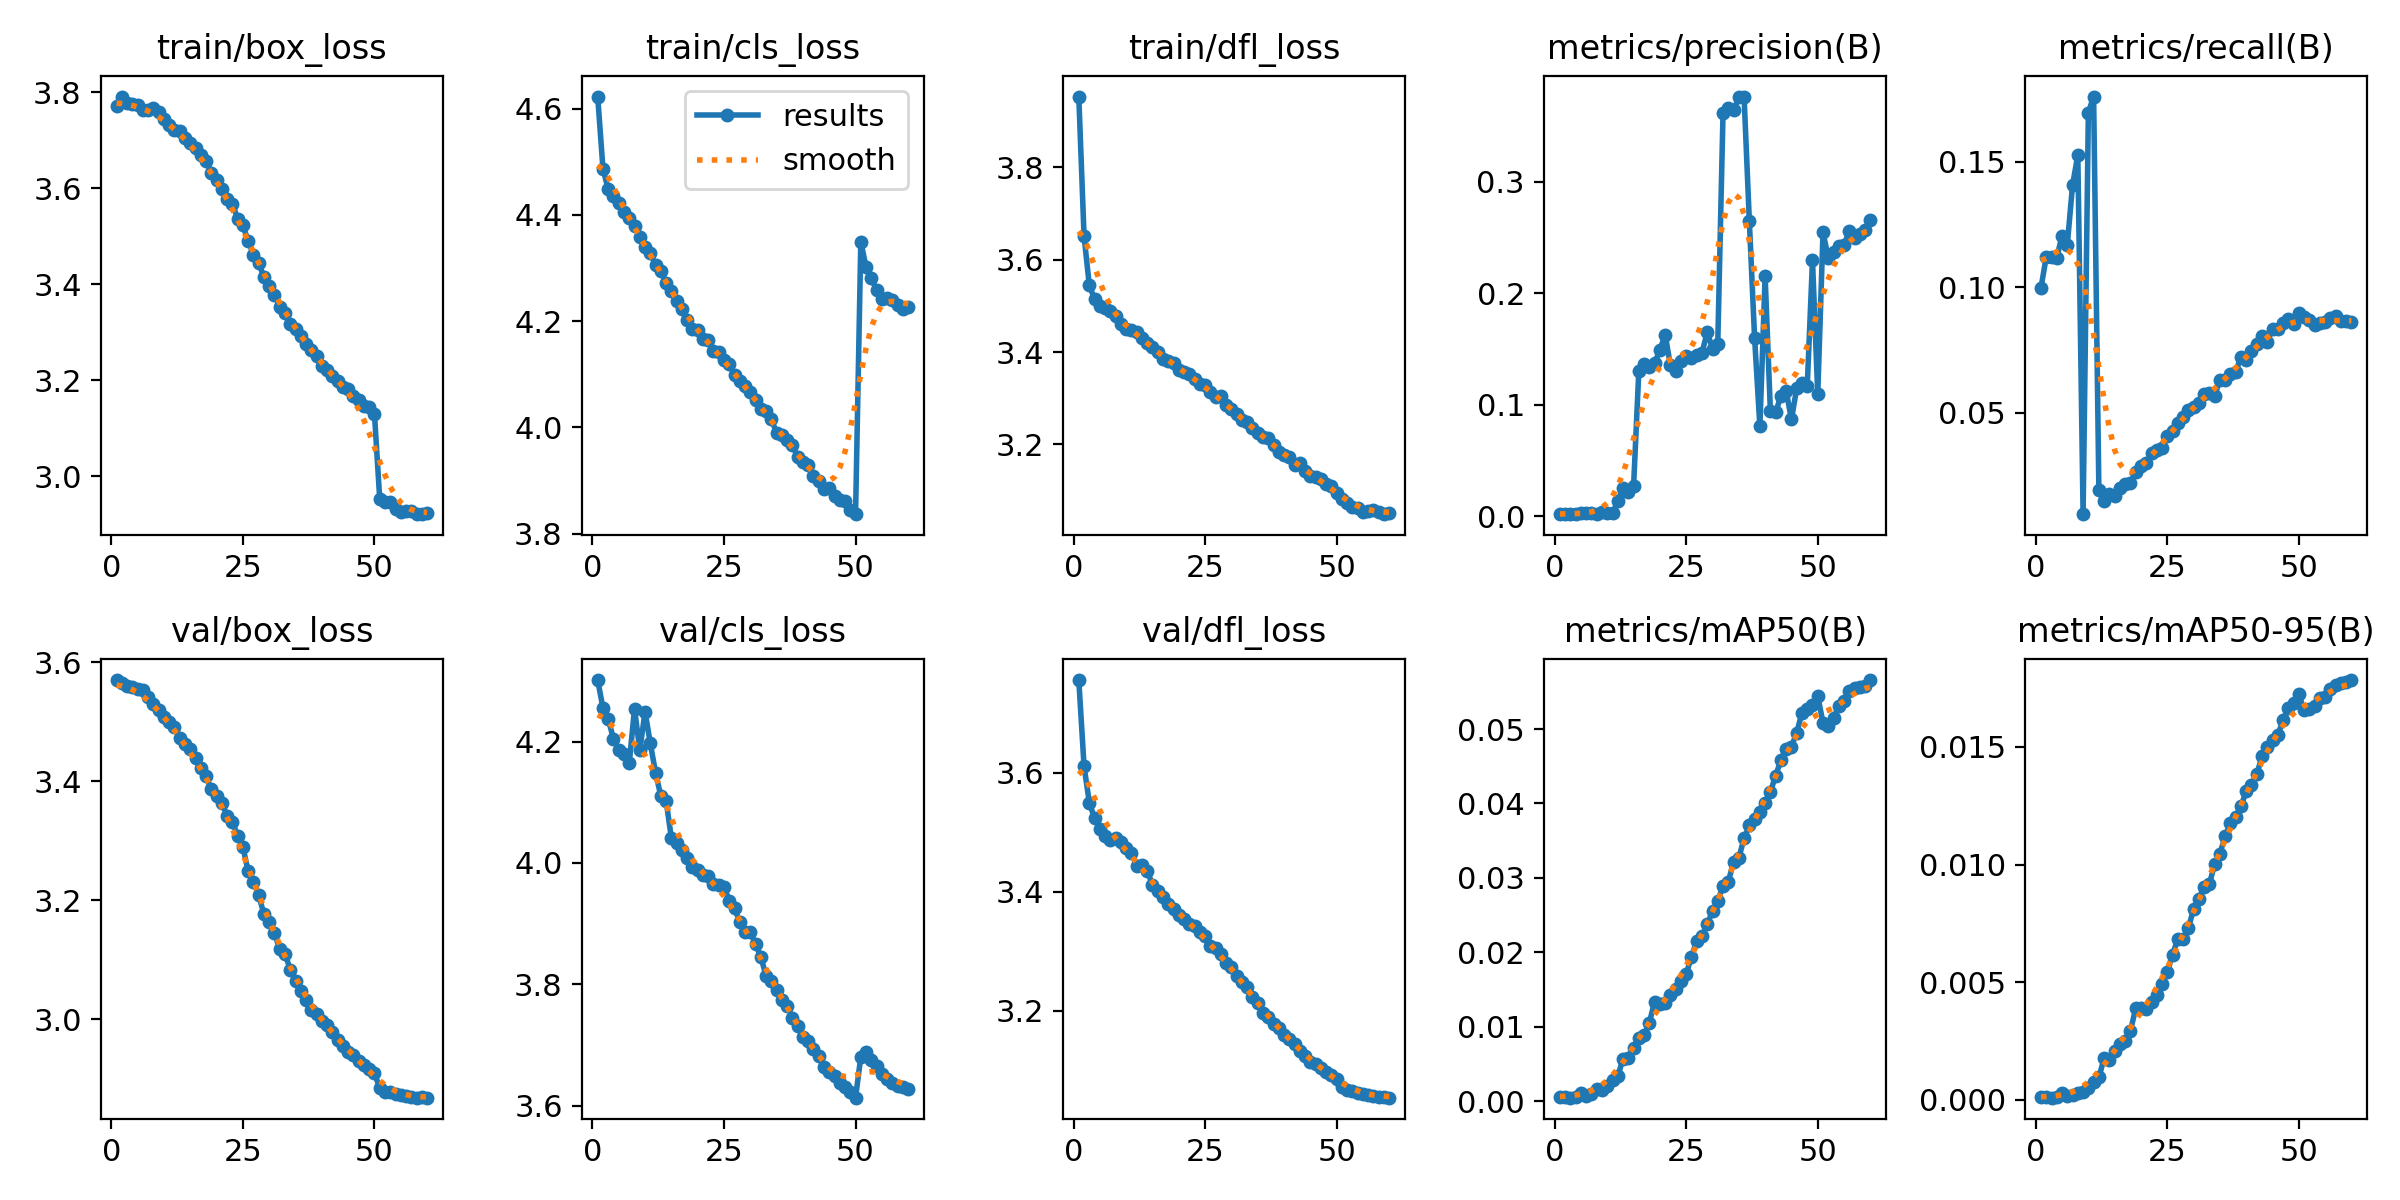

The data file committed next to this chart (first rows):
epoch, time, train/box_loss, train/cls_loss, train/dfl_loss, metrics/precision(B), metrics/recall(B), metrics/mAP50(B), metrics/mAP50-95(B), val/box_loss, val/cls_loss, val/dfl_loss, lr/pg0, lr/pg1, lr/pg2
1, 125.1, 3.772, 4.623, 3.953, 0.00188, 0.09979, 0.00063, 0.00012, 3.57, 4.302, 3.755, 3.32857e-05, 3.32857e-05, 0.06675
2, 241.7, 3.791, 4.487, 3.651, 0.00207, 0.1121, 0.00056, 0.0001, 3.565, 4.255, 3.611, 6.55198e-05, 6.55198e-05, 0.03345
3, 354.2, 3.778, 4.448, 3.544, 0.0018, 0.112, 0.00049, 9e-05, 3.56, 4.238, 3.55, 9.6654e-05, 9.6654e-05, 0.0001443
4, 465.7, 3.775, 4.435, 3.514, 0.00182, 0.1118, 0.00052, 0.0001, 3.559, 4.204, 3.523, 9.505e-05, 9.505e-05, 9.505e-05
5, 577, 3.773, 4.422, 3.499, 0.00243, 0.1206, 0.0011, 0.00027, 3.555, 4.186, 3.506, 9.34e-05, 9.34e-05, 9.34e-05
6, 688.1, 3.762, 4.405, 3.494, 0.0026, 0.117, 0.00072, 0.00017, 3.553, 4.179, 3.494, 9.175e-05, 9.175e-05, 9.175e-05
7, 799.3, 3.762, 4.394, 3.49, 0.00267, 0.1408, 0.00099, 0.00019, 3.542, 4.165, 3.487, 9.01e-05, 9.01e-05, 9.01e-05
8, 911.3, 3.766, 4.379, 3.477, 0.00236, 0.1527, 0.0016, 0.00029, 3.529, 4.254, 3.489, 8.845e-05, 8.845e-05, 8.845e-05
9, 1024, 3.759, 4.359, 3.461, 0.00379, 0.00947, 0.00149, 0.00033, 3.52, 4.186, 3.484, 8.68e-05, 8.68e-05, 8.68e-05
10, 1136, 3.743, 4.339, 3.449, 0.0026, 0.1696, 0.00203, 0.00049, 3.508, 4.249, 3.474, 8.515e-05, 8.515e-05, 8.515e-05
11, 1249, 3.732, 4.328, 3.447, 0.00267, 0.176, 0.00281, 0.00075, 3.5, 4.197, 3.466, 8.35e-05, 8.35e-05, 8.35e-05
12, 1361, 3.721, 4.305, 3.443, 0.01333, 0.01893, 0.00336, 0.00096, 3.492, 4.149, 3.444, 8.185e-05, 8.185e-05, 8.185e-05
13, 1473, 3.718, 4.294, 3.431, 0.02567, 0.01489, 0.00573, 0.00176, 3.472, 4.11, 3.444, 8.02e-05, 8.02e-05, 8.02e-05
14, 1586, 3.705, 4.271, 3.419, 0.02134, 0.01741, 0.00588, 0.00167, 3.462, 4.103, 3.435, 7.855e-05, 7.855e-05, 7.855e-05
15, 1698, 3.695, 4.257, 3.41, 0.02668, 0.0166, 0.0072, 0.00209, 3.454, 4.041, 3.412, 7.69e-05, 7.69e-05, 7.69e-05
16, 1810, 3.683, 4.237, 3.4, 0.1303, 0.01996, 0.00846, 0.00238, 3.44, 4.033, 3.402, 7.525e-05, 7.525e-05, 7.525e-05
17, 1923, 3.669, 4.223, 3.385, 0.1362, 0.02142, 0.00886, 0.00249, 3.422, 4.022, 3.391, 7.36e-05, 7.36e-05, 7.36e-05
18, 2036, 3.657, 4.203, 3.381, 0.134, 0.02207, 0.01055, 0.00293, 3.408, 4.008, 3.38, 7.195e-05, 7.195e-05, 7.195e-05
19, 2148, 3.631, 4.186, 3.375, 0.1373, 0.02611, 0.0134, 0.00389, 3.386, 3.993, 3.371, 7.03e-05, 7.03e-05, 7.03e-05
20, 2261, 3.617, 4.183, 3.362, 0.1489, 0.02865, 0.0131, 0.0039, 3.376, 3.989, 3.361, 6.865e-05, 6.865e-05, 6.865e-05
21, 2373, 3.597, 4.165, 3.357, 0.1628, 0.02996, 0.01318, 0.00384, 3.364, 3.98, 3.355, 6.7e-05, 6.7e-05, 6.7e-05
22, 2487, 3.578, 4.164, 3.353, 0.1353, 0.0337, 0.01431, 0.00416, 3.342, 3.979, 3.346, 6.535e-05, 6.535e-05, 6.535e-05
23, 2600, 3.568, 4.144, 3.342, 0.1305, 0.03522, 0.01506, 0.00447, 3.332, 3.965, 3.342, 6.37e-05, 6.37e-05, 6.37e-05
24, 2713, 3.536, 4.141, 3.33, 0.1395, 0.03587, 0.01621, 0.00493, 3.308, 3.964, 3.332, 6.205e-05, 6.205e-05, 6.205e-05
25, 2827, 3.523, 4.126, 3.329, 0.144, 0.0405, 0.01711, 0.00542, 3.29, 3.961, 3.325, 6.04e-05, 6.04e-05, 6.04e-05
26, 2941, 3.49, 4.12, 3.313, 0.1416, 0.04284, 0.0194, 0.00617, 3.248, 3.938, 3.309, 5.875e-05, 5.875e-05, 5.875e-05
27, 3055, 3.461, 4.098, 3.302, 0.1447, 0.04585, 0.02157, 0.00683, 3.231, 3.926, 3.305, 5.71e-05, 5.71e-05, 5.71e-05
28, 3168, 3.443, 4.087, 3.304, 0.1466, 0.04804, 0.02215, 0.00683, 3.208, 3.903, 3.295, 5.545e-05, 5.545e-05, 5.545e-05
29, 3283, 3.416, 4.077, 3.286, 0.1651, 0.05109, 0.02376, 0.00729, 3.177, 3.886, 3.28, 5.38e-05, 5.38e-05, 5.38e-05
30, 3398, 3.397, 4.067, 3.276, 0.1503, 0.05224, 0.02554, 0.00811, 3.163, 3.886, 3.274, 5.215e-05, 5.215e-05, 5.215e-05
31, 3511, 3.378, 4.051, 3.266, 0.1548, 0.05378, 0.02687, 0.00855, 3.145, 3.867, 3.259, 5.05e-05, 5.05e-05, 5.05e-05
32, 3624, 3.352, 4.035, 3.253, 0.3617, 0.05754, 0.02897, 0.00905, 3.118, 3.845, 3.248, 4.885e-05, 4.885e-05, 4.885e-05
33, 3738, 3.339, 4.031, 3.249, 0.3657, 0.05762, 0.02949, 0.00918, 3.11, 3.814, 3.241, 4.72e-05, 4.72e-05, 4.72e-05
34, 3852, 3.318, 4.015, 3.235, 0.3642, 0.0566, 0.03213, 0.01001, 3.083, 3.805, 3.224, 4.555e-05, 4.555e-05, 4.555e-05
35, 3965, 3.306, 3.99, 3.224, 0.3755, 0.06314, 0.03269, 0.01046, 3.064, 3.791, 3.212, 4.39e-05, 4.39e-05, 4.39e-05
36, 4080, 3.292, 3.986, 3.216, 0.3763, 0.06312, 0.03531, 0.01121, 3.047, 3.774, 3.197, 4.225e-05, 4.225e-05, 4.225e-05
37, 4193, 3.276, 3.976, 3.215, 0.2646, 0.06522, 0.03705, 0.01177, 3.032, 3.765, 3.189, 4.06e-05, 4.06e-05, 4.06e-05
38, 4307, 3.262, 3.966, 3.198, 0.1597, 0.06605, 0.03797, 0.01202, 3.015, 3.745, 3.178, 3.895e-05, 3.895e-05, 3.895e-05
39, 4421, 3.25, 3.944, 3.184, 0.08075, 0.07231, 0.0389, 0.01248, 3.009, 3.732, 3.172, 3.73e-05, 3.73e-05, 3.73e-05
40, 4535, 3.229, 3.934, 3.178, 0.215, 0.0711, 0.04003, 0.01311, 2.997, 3.713, 3.16, 3.565e-05, 3.565e-05, 3.565e-05
41, 4649, 3.22, 3.928, 3.172, 0.09412, 0.07437, 0.04154, 0.0134, 2.99, 3.706, 3.153, 3.4e-05, 3.4e-05, 3.4e-05
42, 4762, 3.209, 3.908, 3.157, 0.09315, 0.07751, 0.04375, 0.01383, 2.979, 3.693, 3.145, 3.235e-05, 3.235e-05, 3.235e-05
43, 4875, 3.199, 3.899, 3.159, 0.108, 0.08043, 0.04583, 0.0146, 2.965, 3.682, 3.133, 3.07e-05, 3.07e-05, 3.07e-05
44, 4989, 3.185, 3.884, 3.143, 0.1122, 0.07819, 0.0473, 0.01498, 2.955, 3.663, 3.124, 2.905e-05, 2.905e-05, 2.905e-05
45, 5102, 3.181, 3.887, 3.132, 0.08678, 0.08348, 0.04761, 0.01528, 2.945, 3.655, 3.115, 2.74e-05, 2.74e-05, 2.74e-05
46, 5215, 3.166, 3.871, 3.129, 0.1147, 0.08335, 0.04953, 0.01549, 2.94, 3.649, 3.111, 2.575e-05, 2.575e-05, 2.575e-05
47, 5328, 3.159, 3.863, 3.126, 0.1198, 0.08554, 0.05213, 0.01615, 2.929, 3.637, 3.103, 2.41e-05, 2.41e-05, 2.41e-05
48, 5441, 3.146, 3.862, 3.114, 0.1164, 0.08738, 0.05272, 0.01664, 2.922, 3.63, 3.098, 2.245e-05, 2.245e-05, 2.245e-05
49, 5554, 3.144, 3.844, 3.111, 0.2293, 0.08541, 0.0532, 0.01687, 2.917, 3.623, 3.092, 2.08e-05, 2.08e-05, 2.08e-05
50, 5668, 3.13, 3.837, 3.095, 0.1093, 0.0899, 0.05439, 0.01723, 2.91, 3.613, 3.086, 1.915e-05, 1.915e-05, 1.915e-05
51, 5822, 2.953, 4.349, 3.081, 0.2547, 0.08822, 0.05085, 0.01655, 2.884, 3.681, 3.072, 1.75e-05, 1.75e-05, 1.75e-05
52, 5932, 2.946, 4.302, 3.072, 0.2315, 0.08704, 0.05045, 0.0166, 2.878, 3.689, 3.067, 1.585e-05, 1.585e-05, 1.585e-05
53, 6043, 2.946, 4.28, 3.065, 0.2366, 0.08501, 0.05146, 0.01675, 2.877, 3.675, 3.065, 1.42e-05, 1.42e-05, 1.42e-05
54, 6154, 2.931, 4.259, 3.063, 0.2422, 0.08566, 0.05304, 0.01709, 2.875, 3.665, 3.063, 1.255e-05, 1.255e-05, 1.255e-05
55, 6265, 2.924, 4.242, 3.053, 0.2431, 0.08609, 0.05374, 0.01712, 2.872, 3.652, 3.06, 1.09e-05, 1.09e-05, 1.09e-05
56, 6375, 2.928, 4.243, 3.055, 0.256, 0.08763, 0.05512, 0.01747, 2.871, 3.643, 3.059, 9.25e-06, 9.25e-06, 9.25e-06
57, 6486, 2.928, 4.24, 3.058, 0.2497, 0.08832, 0.0555, 0.01765, 2.869, 3.637, 3.057, 7.6e-06, 7.6e-06, 7.6e-06
58, 6596, 2.922, 4.231, 3.053, 0.2535, 0.08635, 0.0557, 0.01771, 2.868, 3.633, 3.055, 5.95e-06, 5.95e-06, 5.95e-06
59, 6706, 2.921, 4.224, 3.049, 0.257, 0.08647, 0.05579, 0.01776, 2.868, 3.63, 3.056, 4.3e-06, 4.3e-06, 4.3e-06
60, 6816, 2.923, 4.227, 3.052, 0.2655, 0.08596, 0.05658, 0.01784, 2.868, 3.627, 3.054, 2.65e-06, 2.65e-06, 2.65e-06
